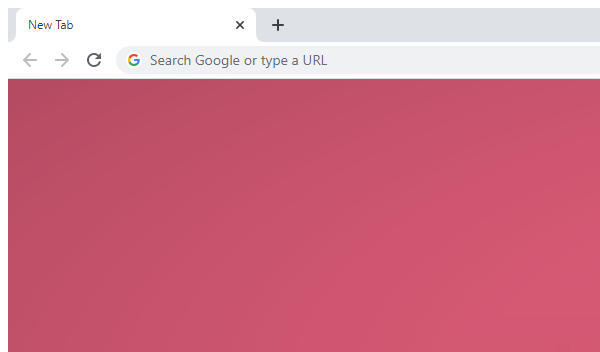
Task: Downloads and exports student Canvas access data into readable format
Workflow: LogIntoCanvas

Step 1: Attach Browser 'chrome.exe  New Tab' in window 'New Tab' (chrome.exe)

Step 2: Attach Browser 'TheUniver Page' in window 'The University of Auckland Login Service' (chrome.exe) (no picture)

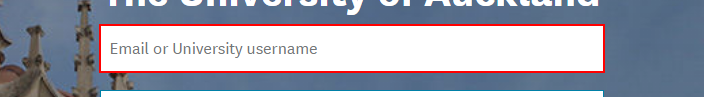
Step 3: type [username] into the text box 'username'

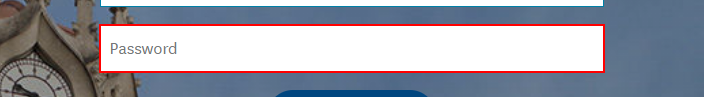
Step 4: type [password] into the text box 'password'

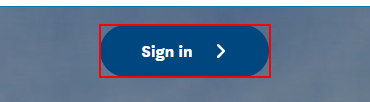
Step 5: click on the button
